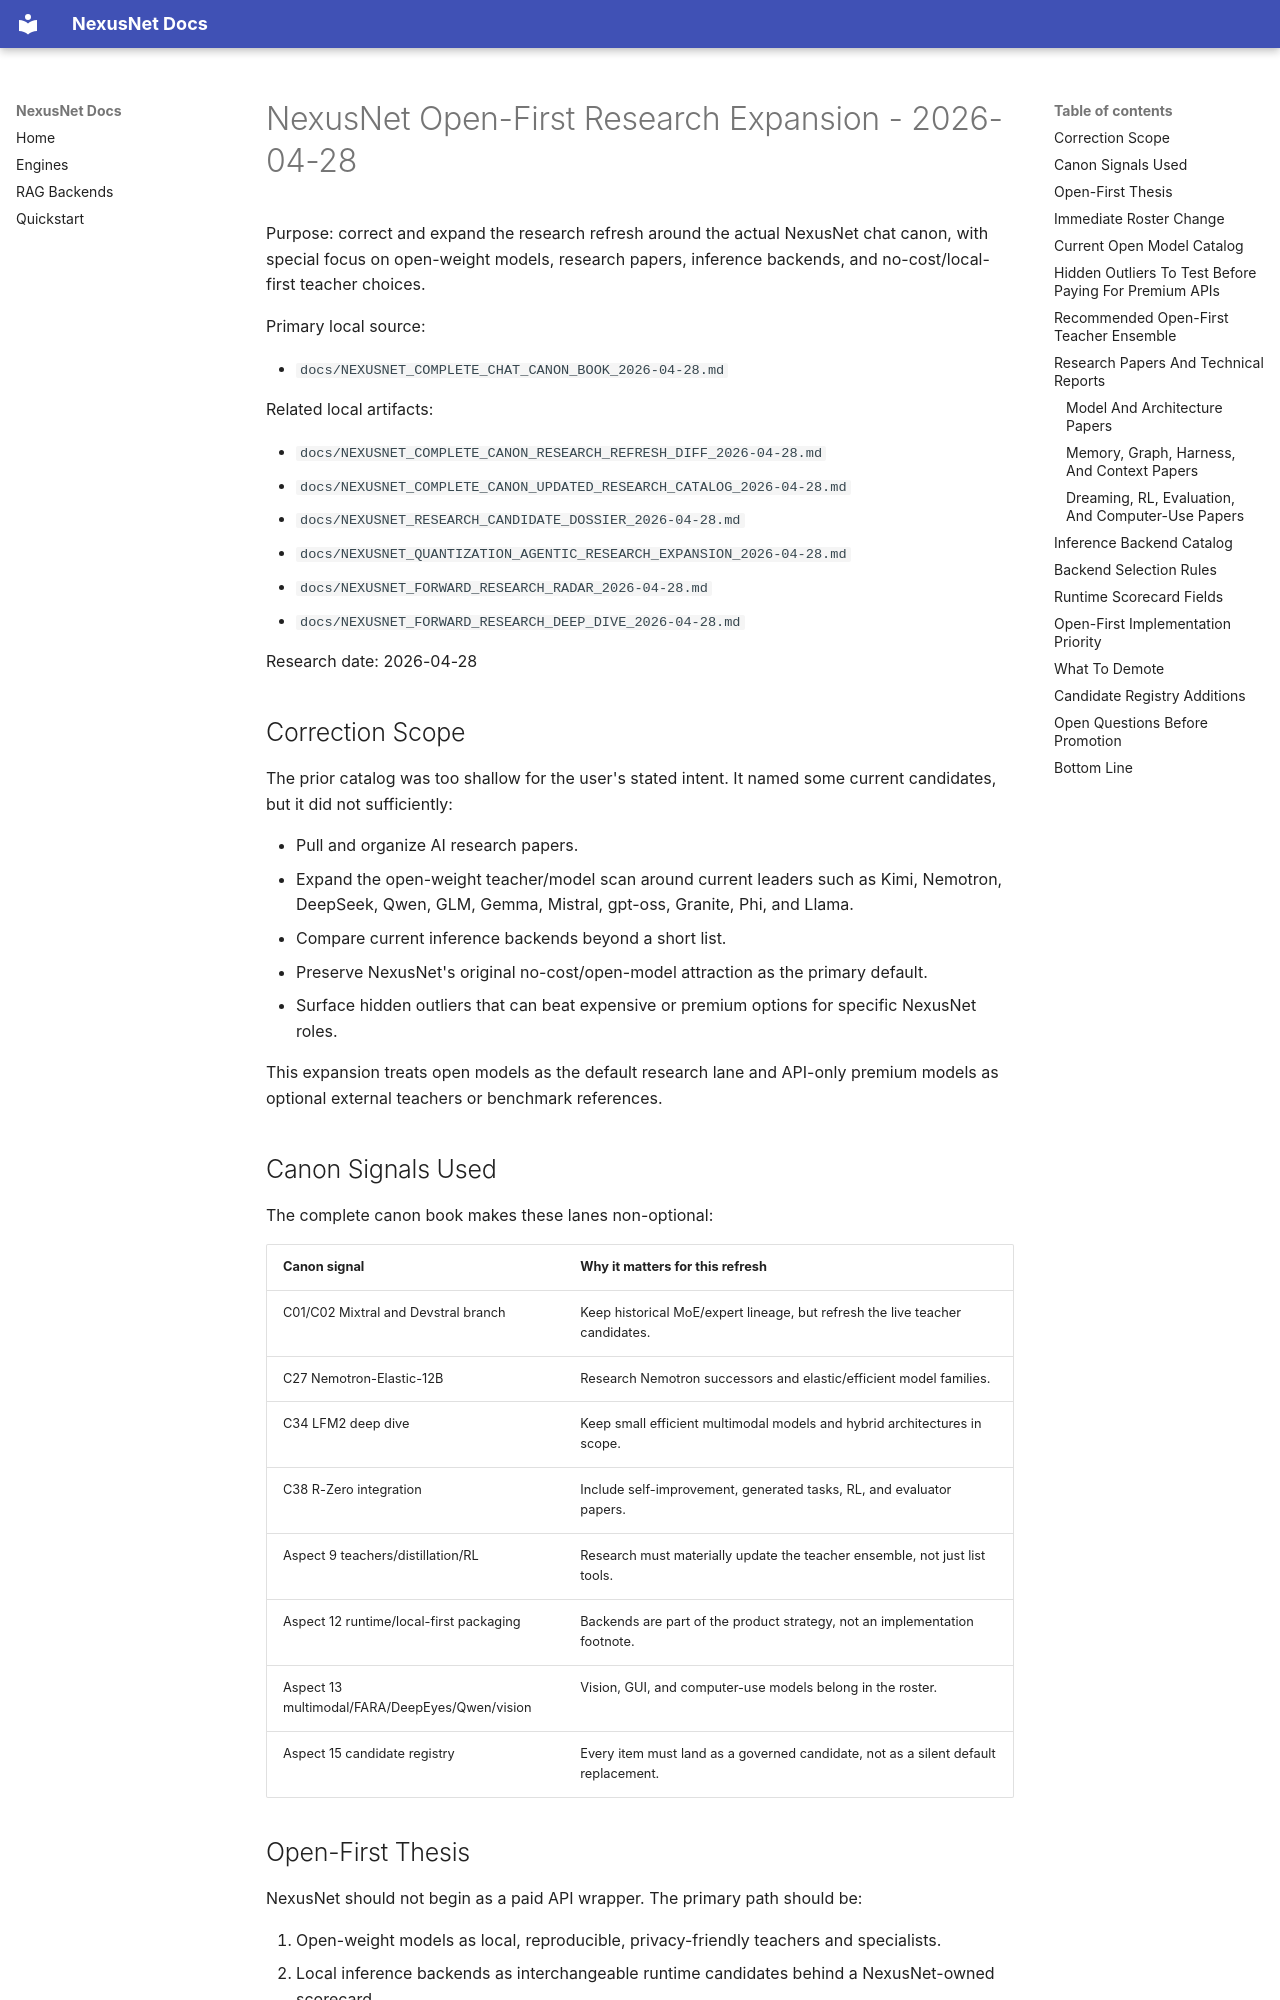

repository: Zevas1993/NexusNet · page: NEXUSNET_OPEN_FIRST_RESEARCH_EXPANSION_2026-04-28/index.html · generator: mkdocs

# NexusNet Open-First Research Expansion - 2026-04-28

Purpose: correct and expand the research refresh around the actual NexusNet chat canon, with special focus on open-weight models, research papers, inference backends, and no-cost/local-first teacher choices.

Primary local source:

- `docs/NEXUSNET_COMPLETE_CHAT_CANON_BOOK_2026-04-28.md`

Related local artifacts:

- `docs/NEXUSNET_COMPLETE_CANON_RESEARCH_REFRESH_DIFF_2026-04-28.md`
- `docs/NEXUSNET_COMPLETE_CANON_UPDATED_RESEARCH_CATALOG_2026-04-28.md`
- `docs/NEXUSNET_RESEARCH_CANDIDATE_DOSSIER_2026-04-28.md`
- `docs/NEXUSNET_QUANTIZATION_AGENTIC_RESEARCH_EXPANSION_2026-04-28.md`
- `docs/NEXUSNET_FORWARD_RESEARCH_RADAR_2026-04-28.md`
- `docs/NEXUSNET_FORWARD_RESEARCH_DEEP_DIVE_2026-04-28.md`

Research date: 2026-04-28

## Correction Scope

The prior catalog was too shallow for the user's stated intent. It named some current candidates, but it did not sufficiently:

- Pull and organize AI research papers.
- Expand the open-weight teacher/model scan around current leaders such as Kimi, Nemotron, DeepSeek, Qwen, GLM, Gemma, Mistral, gpt-oss, Granite, Phi, and Llama.
- Compare current inference backends beyond a short list.
- Preserve NexusNet's original no-cost/open-model attraction as the primary default.
- Surface hidden outliers that can beat expensive or premium options for specific NexusNet roles.

This expansion treats open models as the default research lane and API-only premium models as optional external teachers or benchmark references.

## Canon Signals Used

The complete canon book makes these lanes non-optional:

| Canon signal | Why it matters for this refresh |
|---|---|
| C01/C02 Mixtral and Devstral branch | Keep historical MoE/expert lineage, but refresh the live teacher candidates. |
| C27 Nemotron-Elastic-12B | Research Nemotron successors and elastic/efficient model families. |
| C34 LFM2 deep dive | Keep small efficient multimodal models and hybrid architectures in scope. |
| C38 R-Zero integration | Include self-improvement, generated tasks, RL, and evaluator papers. |
| Aspect 9 teachers/distillation/RL | Research must materially update the teacher ensemble, not just list tools. |
| Aspect 12 runtime/local-first packaging | Backends are part of the product strategy, not an implementation footnote. |
| Aspect 13 multimodal/FARA/DeepEyes/Qwen/vision | Vision, GUI, and computer-use models belong in the roster. |
| Aspect 15 candidate registry | Every item must land as a governed candidate, not as a silent default replacement. |

## Open-First Thesis

NexusNet should not begin as a paid API wrapper. The primary path should be:

1. Open-weight models as local, reproducible, privacy-friendly teachers and specialists.
2. Local inference backends as interchangeable runtime candidates behind a NexusNet-owned scorecard.
3. Premium APIs only as optional external teachers, red-team reviewers, or temporary evaluation baselines.
4. Teacher replacement based on role-specific evidence, not model hype.

Important distinction: open weights remove provider fees and lock-in, but they do not remove compute costs. Kimi K2.6, DeepSeek V4-Pro, GLM-5.1, and Llama 4 Maverick are open or available as weights, but they still need serious hosting hardware or a third-party inference provider. Small sparse-active models such as Qwen3.6-35B-A3B, Gemma 4 26B-A4B, Granite 4.0 H-Tiny/H-Small, gpt-oss-20b, and Phi-4 reasoning variants are more realistic no-cost/local starting points.
